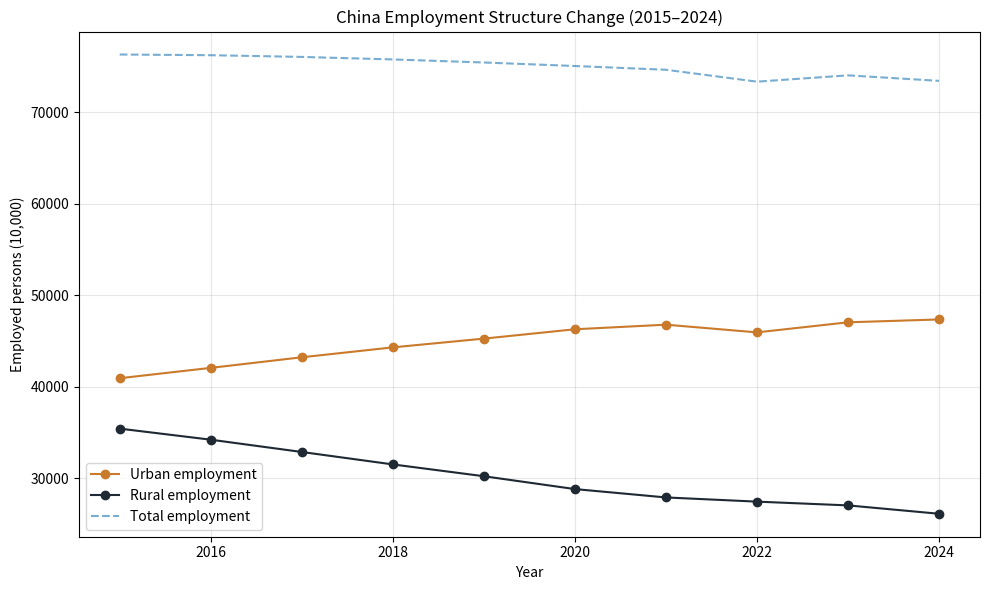
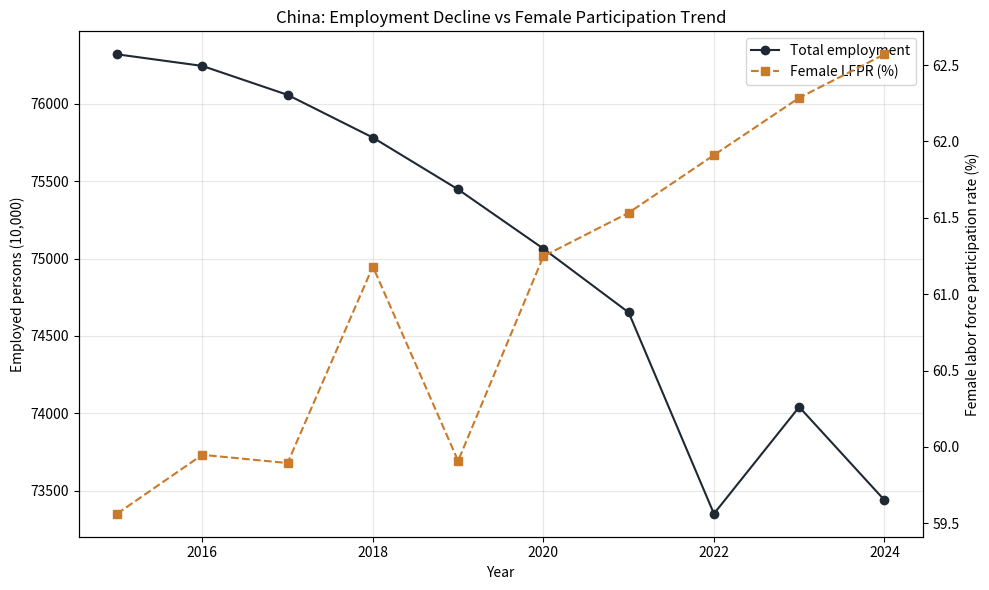

Write the Python code that produced these figures, in order.
import pandas as pd
import matplotlib.pyplot as plt

ORANGE = "#C97A2B"
DARK = "#1F2933"

# Create dataframe
data = {
    "Year": [2024, 2023, 2022, 2021, 2020, 2019, 2018, 2017, 2016, 2015],
    "Total": [73439, 74041, 73351, 74652, 75064, 75447, 75782, 76058, 76245, 76320],
    "Urban": [47345, 47032, 45931, 46773, 46271, 45249, 44292, 43208, 42051, 40916],
    "Rural": [26094, 27009, 27420, 27879, 28793, 30198, 31490, 32850, 34194, 35404]
}

df = pd.DataFrame(data)
df = df.sort_values("Year")  # ensure chronological order

plt.figure(figsize=(10, 6))

plt.plot(df["Year"], df["Urban"], marker="o", color=ORANGE, label="Urban employment")
plt.plot(df["Year"], df["Rural"], marker="o", color=DARK, label="Rural employment")
plt.plot(df["Year"], df["Total"], linestyle="--", alpha=0.6, label="Total employment")

plt.title("China Employment Structure Change (2015–2024)")
plt.xlabel("Year")
plt.ylabel("Employed persons (10,000)")
plt.legend()
plt.grid(alpha=0.3)

plt.tight_layout()
plt.show()

# Add female participation data
df["Female_LFPR"] = [
    59.562, 59.948, 59.894, 61.181, 59.908,
    61.248, 61.533, 61.911, 62.286, 62.571
]

plt.figure(figsize=(10, 6))

ax1 = plt.gca()
ax2 = ax1.twinx()

# Left axis: total employment
ax1.plot(df["Year"], df["Total"], marker="o", color=DARK, label="Total employment")
ax1.set_xlabel("Year")
ax1.set_ylabel("Employed persons (10,000)")

# Right axis: female participation rate
ax2.plot(df["Year"], df["Female_LFPR"], linestyle="--", marker="s", color=ORANGE, label="Female LFPR (%)")
ax2.set_ylabel("Female labor force participation rate (%)")

# Titles and grid
plt.title("China: Employment Decline vs Female Participation Trend")
ax1.grid(alpha=0.3)

# Combine legends
lines1, labels1 = ax1.get_legend_handles_labels()
lines2, labels2 = ax2.get_legend_handles_labels()
ax1.legend(lines1 + lines2, labels1 + labels2, loc="upper right")

plt.tight_layout()
plt.show()
